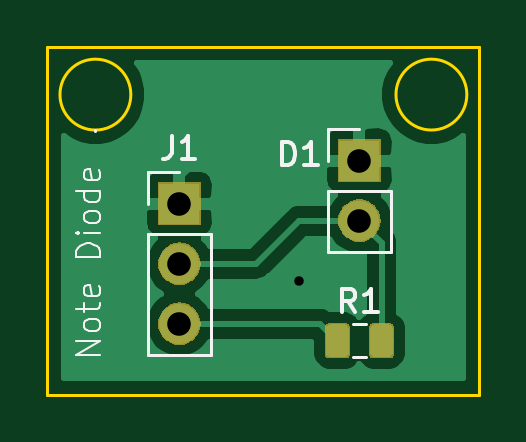
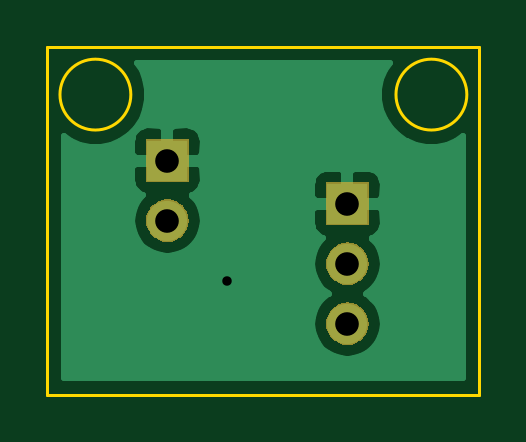
Circuit board: 11 layer files. Board 18.3 x 14.7 mm.
- bottom_copper: photodiode-B_Cu.gbr (12344 bytes)
- bottom_mask: photodiode-B_Mask.gbr (4496 bytes)
- paste: photodiode-B_Paste.gbr (492 bytes)
- bottom_silk: photodiode-B_SilkS.gbr (493 bytes)
- outline: photodiode-Edge_Cuts.gbr (827 bytes)
- top_copper: photodiode-F_Cu.gbr (19896 bytes)
- top_mask: photodiode-F_Mask.gbr (6426 bytes)
- paste: photodiode-F_Paste.gbr (4130 bytes)
- top_silk: photodiode-F_SilkS.gbr (5281 bytes)
- drill: photodiode-NPTH.drl (277 bytes)
- drill: photodiode-PTH.drl (390 bytes)

=== bottom_copper: photodiode-B_Cu.gbr (12344 bytes, source omitted) ===
=== bottom_mask: photodiode-B_Mask.gbr ===
G04 #@! TF.GenerationSoftware,KiCad,Pcbnew,(5.1.4)-1*
G04 #@! TF.CreationDate,2019-11-11T16:34:49-05:00*
G04 #@! TF.ProjectId,photodiode,70686f74-6f64-4696-9f64-652e6b696361,rev?*
G04 #@! TF.SameCoordinates,Original*
G04 #@! TF.FileFunction,Soldermask,Bot*
G04 #@! TF.FilePolarity,Negative*
%FSLAX46Y46*%
G04 Gerber Fmt 4.6, Leading zero omitted, Abs format (unit mm)*
G04 Created by KiCad (PCBNEW (5.1.4)-1) date 2019-11-11 16:34:49*
%MOMM*%
%LPD*%
G04 APERTURE LIST*
%ADD10C,0.100000*%
G04 APERTURE END LIST*
D10*
G36*
X104250443Y-75860520D02*
G01*
X104316627Y-75867038D01*
X104486466Y-75918558D01*
X104642991Y-76002223D01*
X104678729Y-76031553D01*
X104780186Y-76114815D01*
X104863448Y-76216272D01*
X104892778Y-76252010D01*
X104976443Y-76408535D01*
X105027963Y-76578374D01*
X105045359Y-76755001D01*
X105027963Y-76931628D01*
X104976443Y-77101467D01*
X104892778Y-77257992D01*
X104863448Y-77293730D01*
X104780186Y-77395187D01*
X104678729Y-77478449D01*
X104642991Y-77507779D01*
X104486466Y-77591444D01*
X104316627Y-77642964D01*
X104250442Y-77649483D01*
X104184260Y-77656001D01*
X104095740Y-77656001D01*
X104029558Y-77649483D01*
X103963373Y-77642964D01*
X103793534Y-77591444D01*
X103637009Y-77507779D01*
X103601271Y-77478449D01*
X103499814Y-77395187D01*
X103416552Y-77293730D01*
X103387222Y-77257992D01*
X103303557Y-77101467D01*
X103252037Y-76931628D01*
X103234641Y-76755001D01*
X103252037Y-76578374D01*
X103303557Y-76408535D01*
X103387222Y-76252010D01*
X103416552Y-76216272D01*
X103499814Y-76114815D01*
X103601271Y-76031553D01*
X103637009Y-76002223D01*
X103793534Y-75918558D01*
X103963373Y-75867038D01*
X104029557Y-75860520D01*
X104095740Y-75854001D01*
X104184260Y-75854001D01*
X104250443Y-75860520D01*
X104250443Y-75860520D01*
G37*
G36*
X104250442Y-73320519D02*
G01*
X104316627Y-73327038D01*
X104486466Y-73378558D01*
X104642991Y-73462223D01*
X104678729Y-73491553D01*
X104780186Y-73574815D01*
X104863448Y-73676272D01*
X104892778Y-73712010D01*
X104976443Y-73868535D01*
X105027963Y-74038374D01*
X105045359Y-74215001D01*
X105027963Y-74391628D01*
X104976443Y-74561467D01*
X104892778Y-74717992D01*
X104863448Y-74753730D01*
X104780186Y-74855187D01*
X104678729Y-74938449D01*
X104642991Y-74967779D01*
X104486466Y-75051444D01*
X104316627Y-75102964D01*
X104250442Y-75109483D01*
X104184260Y-75116001D01*
X104095740Y-75116001D01*
X104029558Y-75109483D01*
X103963373Y-75102964D01*
X103793534Y-75051444D01*
X103637009Y-74967779D01*
X103601271Y-74938449D01*
X103499814Y-74855187D01*
X103416552Y-74753730D01*
X103387222Y-74717992D01*
X103303557Y-74561467D01*
X103252037Y-74391628D01*
X103234641Y-74215001D01*
X103252037Y-74038374D01*
X103303557Y-73868535D01*
X103387222Y-73712010D01*
X103416552Y-73676272D01*
X103499814Y-73574815D01*
X103601271Y-73491553D01*
X103637009Y-73462223D01*
X103793534Y-73378558D01*
X103963373Y-73327038D01*
X104029558Y-73320519D01*
X104095740Y-73314001D01*
X104184260Y-73314001D01*
X104250442Y-73320519D01*
X104250442Y-73320519D01*
G37*
G36*
X111870443Y-71495519D02*
G01*
X111936627Y-71502037D01*
X112106466Y-71553557D01*
X112262991Y-71637222D01*
X112298729Y-71666552D01*
X112400186Y-71749814D01*
X112483448Y-71851271D01*
X112512778Y-71887009D01*
X112596443Y-72043534D01*
X112647963Y-72213373D01*
X112665359Y-72390000D01*
X112647963Y-72566627D01*
X112596443Y-72736466D01*
X112512778Y-72892991D01*
X112483448Y-72928729D01*
X112400186Y-73030186D01*
X112298729Y-73113448D01*
X112262991Y-73142778D01*
X112106466Y-73226443D01*
X111936627Y-73277963D01*
X111870443Y-73284481D01*
X111804260Y-73291000D01*
X111715740Y-73291000D01*
X111649557Y-73284481D01*
X111583373Y-73277963D01*
X111413534Y-73226443D01*
X111257009Y-73142778D01*
X111221271Y-73113448D01*
X111119814Y-73030186D01*
X111036552Y-72928729D01*
X111007222Y-72892991D01*
X110923557Y-72736466D01*
X110872037Y-72566627D01*
X110854641Y-72390000D01*
X110872037Y-72213373D01*
X110923557Y-72043534D01*
X111007222Y-71887009D01*
X111036552Y-71851271D01*
X111119814Y-71749814D01*
X111221271Y-71666552D01*
X111257009Y-71637222D01*
X111413534Y-71553557D01*
X111583373Y-71502037D01*
X111649557Y-71495519D01*
X111715740Y-71489000D01*
X111804260Y-71489000D01*
X111870443Y-71495519D01*
X111870443Y-71495519D01*
G37*
G36*
X105041000Y-72576001D02*
G01*
X103239000Y-72576001D01*
X103239000Y-70774001D01*
X105041000Y-70774001D01*
X105041000Y-72576001D01*
X105041000Y-72576001D01*
G37*
G36*
X112661000Y-70751000D02*
G01*
X110859000Y-70751000D01*
X110859000Y-68949000D01*
X112661000Y-68949000D01*
X112661000Y-70751000D01*
X112661000Y-70751000D01*
G37*
M02*

=== paste: photodiode-B_Paste.gbr ===
G04 #@! TF.GenerationSoftware,KiCad,Pcbnew,(5.1.4)-1*
G04 #@! TF.CreationDate,2019-11-11T16:34:49-05:00*
G04 #@! TF.ProjectId,photodiode,70686f74-6f64-4696-9f64-652e6b696361,rev?*
G04 #@! TF.SameCoordinates,Original*
G04 #@! TF.FileFunction,Paste,Bot*
G04 #@! TF.FilePolarity,Positive*
%FSLAX46Y46*%
G04 Gerber Fmt 4.6, Leading zero omitted, Abs format (unit mm)*
G04 Created by KiCad (PCBNEW (5.1.4)-1) date 2019-11-11 16:34:49*
%MOMM*%
%LPD*%
G04 APERTURE LIST*
G04 APERTURE END LIST*
M02*

=== bottom_silk: photodiode-B_SilkS.gbr ===
G04 #@! TF.GenerationSoftware,KiCad,Pcbnew,(5.1.4)-1*
G04 #@! TF.CreationDate,2019-11-11T16:34:49-05:00*
G04 #@! TF.ProjectId,photodiode,70686f74-6f64-4696-9f64-652e6b696361,rev?*
G04 #@! TF.SameCoordinates,Original*
G04 #@! TF.FileFunction,Legend,Bot*
G04 #@! TF.FilePolarity,Positive*
%FSLAX46Y46*%
G04 Gerber Fmt 4.6, Leading zero omitted, Abs format (unit mm)*
G04 Created by KiCad (PCBNEW (5.1.4)-1) date 2019-11-11 16:34:49*
%MOMM*%
%LPD*%
G04 APERTURE LIST*
G04 APERTURE END LIST*
M02*

=== outline: photodiode-Edge_Cuts.gbr ===
G04 #@! TF.GenerationSoftware,KiCad,Pcbnew,(5.1.4)-1*
G04 #@! TF.CreationDate,2019-11-11T16:34:49-05:00*
G04 #@! TF.ProjectId,photodiode,70686f74-6f64-4696-9f64-652e6b696361,rev?*
G04 #@! TF.SameCoordinates,Original*
G04 #@! TF.FileFunction,Profile,NP*
%FSLAX46Y46*%
G04 Gerber Fmt 4.6, Leading zero omitted, Abs format (unit mm)*
G04 Created by KiCad (PCBNEW (5.1.4)-1) date 2019-11-11 16:34:49*
%MOMM*%
%LPD*%
G04 APERTURE LIST*
%ADD10C,0.120000*%
G04 APERTURE END LIST*
D10*
X98552000Y-65024000D02*
X116840000Y-65024000D01*
X98552000Y-79756000D02*
X98552000Y-65024000D01*
X116840000Y-79756000D02*
X98552000Y-79756000D01*
X116840000Y-65024000D02*
X116840000Y-79756000D01*
X116308000Y-67056000D02*
G75*
G03X116308000Y-67056000I-1500000J0D01*
G01*
X102084000Y-67056000D02*
G75*
G03X102084000Y-67056000I-1500000J0D01*
G01*
M02*

=== top_copper: photodiode-F_Cu.gbr (19896 bytes, source omitted) ===
=== top_mask: photodiode-F_Mask.gbr ===
G04 #@! TF.GenerationSoftware,KiCad,Pcbnew,(5.1.4)-1*
G04 #@! TF.CreationDate,2019-11-11T16:34:49-05:00*
G04 #@! TF.ProjectId,photodiode,70686f74-6f64-4696-9f64-652e6b696361,rev?*
G04 #@! TF.SameCoordinates,Original*
G04 #@! TF.FileFunction,Soldermask,Top*
G04 #@! TF.FilePolarity,Negative*
%FSLAX46Y46*%
G04 Gerber Fmt 4.6, Leading zero omitted, Abs format (unit mm)*
G04 Created by KiCad (PCBNEW (5.1.4)-1) date 2019-11-11 16:34:49*
%MOMM*%
%LPD*%
G04 APERTURE LIST*
%ADD10C,0.100000*%
G04 APERTURE END LIST*
D10*
G36*
X113069468Y-76723565D02*
G01*
X113108138Y-76735296D01*
X113143777Y-76754346D01*
X113175017Y-76779983D01*
X113200654Y-76811223D01*
X113219704Y-76846862D01*
X113231435Y-76885532D01*
X113236000Y-76931888D01*
X113236000Y-78008112D01*
X113231435Y-78054468D01*
X113219704Y-78093138D01*
X113200654Y-78128777D01*
X113175017Y-78160017D01*
X113143777Y-78185654D01*
X113108138Y-78204704D01*
X113069468Y-78216435D01*
X113023112Y-78221000D01*
X112371888Y-78221000D01*
X112325532Y-78216435D01*
X112286862Y-78204704D01*
X112251223Y-78185654D01*
X112219983Y-78160017D01*
X112194346Y-78128777D01*
X112175296Y-78093138D01*
X112163565Y-78054468D01*
X112159000Y-78008112D01*
X112159000Y-76931888D01*
X112163565Y-76885532D01*
X112175296Y-76846862D01*
X112194346Y-76811223D01*
X112219983Y-76779983D01*
X112251223Y-76754346D01*
X112286862Y-76735296D01*
X112325532Y-76723565D01*
X112371888Y-76719000D01*
X113023112Y-76719000D01*
X113069468Y-76723565D01*
X113069468Y-76723565D01*
G37*
G36*
X111194468Y-76723565D02*
G01*
X111233138Y-76735296D01*
X111268777Y-76754346D01*
X111300017Y-76779983D01*
X111325654Y-76811223D01*
X111344704Y-76846862D01*
X111356435Y-76885532D01*
X111361000Y-76931888D01*
X111361000Y-78008112D01*
X111356435Y-78054468D01*
X111344704Y-78093138D01*
X111325654Y-78128777D01*
X111300017Y-78160017D01*
X111268777Y-78185654D01*
X111233138Y-78204704D01*
X111194468Y-78216435D01*
X111148112Y-78221000D01*
X110496888Y-78221000D01*
X110450532Y-78216435D01*
X110411862Y-78204704D01*
X110376223Y-78185654D01*
X110344983Y-78160017D01*
X110319346Y-78128777D01*
X110300296Y-78093138D01*
X110288565Y-78054468D01*
X110284000Y-78008112D01*
X110284000Y-76931888D01*
X110288565Y-76885532D01*
X110300296Y-76846862D01*
X110319346Y-76811223D01*
X110344983Y-76779983D01*
X110376223Y-76754346D01*
X110411862Y-76735296D01*
X110450532Y-76723565D01*
X110496888Y-76719000D01*
X111148112Y-76719000D01*
X111194468Y-76723565D01*
X111194468Y-76723565D01*
G37*
G36*
X104250443Y-75860520D02*
G01*
X104316627Y-75867038D01*
X104486466Y-75918558D01*
X104642991Y-76002223D01*
X104678729Y-76031553D01*
X104780186Y-76114815D01*
X104863448Y-76216272D01*
X104892778Y-76252010D01*
X104976443Y-76408535D01*
X105027963Y-76578374D01*
X105045359Y-76755001D01*
X105027963Y-76931628D01*
X104976443Y-77101467D01*
X104892778Y-77257992D01*
X104863448Y-77293730D01*
X104780186Y-77395187D01*
X104678729Y-77478449D01*
X104642991Y-77507779D01*
X104486466Y-77591444D01*
X104316627Y-77642964D01*
X104250442Y-77649483D01*
X104184260Y-77656001D01*
X104095740Y-77656001D01*
X104029558Y-77649483D01*
X103963373Y-77642964D01*
X103793534Y-77591444D01*
X103637009Y-77507779D01*
X103601271Y-77478449D01*
X103499814Y-77395187D01*
X103416552Y-77293730D01*
X103387222Y-77257992D01*
X103303557Y-77101467D01*
X103252037Y-76931628D01*
X103234641Y-76755001D01*
X103252037Y-76578374D01*
X103303557Y-76408535D01*
X103387222Y-76252010D01*
X103416552Y-76216272D01*
X103499814Y-76114815D01*
X103601271Y-76031553D01*
X103637009Y-76002223D01*
X103793534Y-75918558D01*
X103963373Y-75867038D01*
X104029557Y-75860520D01*
X104095740Y-75854001D01*
X104184260Y-75854001D01*
X104250443Y-75860520D01*
X104250443Y-75860520D01*
G37*
G36*
X104250442Y-73320519D02*
G01*
X104316627Y-73327038D01*
X104486466Y-73378558D01*
X104642991Y-73462223D01*
X104678729Y-73491553D01*
X104780186Y-73574815D01*
X104863448Y-73676272D01*
X104892778Y-73712010D01*
X104976443Y-73868535D01*
X105027963Y-74038374D01*
X105045359Y-74215001D01*
X105027963Y-74391628D01*
X104976443Y-74561467D01*
X104892778Y-74717992D01*
X104863448Y-74753730D01*
X104780186Y-74855187D01*
X104678729Y-74938449D01*
X104642991Y-74967779D01*
X104486466Y-75051444D01*
X104316627Y-75102964D01*
X104250442Y-75109483D01*
X104184260Y-75116001D01*
X104095740Y-75116001D01*
X104029558Y-75109483D01*
X103963373Y-75102964D01*
X103793534Y-75051444D01*
X103637009Y-74967779D01*
X103601271Y-74938449D01*
X103499814Y-74855187D01*
X103416552Y-74753730D01*
X103387222Y-74717992D01*
X103303557Y-74561467D01*
X103252037Y-74391628D01*
X103234641Y-74215001D01*
X103252037Y-74038374D01*
X103303557Y-73868535D01*
X103387222Y-73712010D01*
X103416552Y-73676272D01*
X103499814Y-73574815D01*
X103601271Y-73491553D01*
X103637009Y-73462223D01*
X103793534Y-73378558D01*
X103963373Y-73327038D01*
X104029558Y-73320519D01*
X104095740Y-73314001D01*
X104184260Y-73314001D01*
X104250442Y-73320519D01*
X104250442Y-73320519D01*
G37*
G36*
X111870443Y-71495519D02*
G01*
X111936627Y-71502037D01*
X112106466Y-71553557D01*
X112262991Y-71637222D01*
X112298729Y-71666552D01*
X112400186Y-71749814D01*
X112483448Y-71851271D01*
X112512778Y-71887009D01*
X112596443Y-72043534D01*
X112647963Y-72213373D01*
X112665359Y-72390000D01*
X112647963Y-72566627D01*
X112596443Y-72736466D01*
X112512778Y-72892991D01*
X112483448Y-72928729D01*
X112400186Y-73030186D01*
X112298729Y-73113448D01*
X112262991Y-73142778D01*
X112106466Y-73226443D01*
X111936627Y-73277963D01*
X111870443Y-73284481D01*
X111804260Y-73291000D01*
X111715740Y-73291000D01*
X111649557Y-73284481D01*
X111583373Y-73277963D01*
X111413534Y-73226443D01*
X111257009Y-73142778D01*
X111221271Y-73113448D01*
X111119814Y-73030186D01*
X111036552Y-72928729D01*
X111007222Y-72892991D01*
X110923557Y-72736466D01*
X110872037Y-72566627D01*
X110854641Y-72390000D01*
X110872037Y-72213373D01*
X110923557Y-72043534D01*
X111007222Y-71887009D01*
X111036552Y-71851271D01*
X111119814Y-71749814D01*
X111221271Y-71666552D01*
X111257009Y-71637222D01*
X111413534Y-71553557D01*
X111583373Y-71502037D01*
X111649557Y-71495519D01*
X111715740Y-71489000D01*
X111804260Y-71489000D01*
X111870443Y-71495519D01*
X111870443Y-71495519D01*
G37*
G36*
X105041000Y-72576001D02*
G01*
X103239000Y-72576001D01*
X103239000Y-70774001D01*
X105041000Y-70774001D01*
X105041000Y-72576001D01*
X105041000Y-72576001D01*
G37*
G36*
X112661000Y-70751000D02*
G01*
X110859000Y-70751000D01*
X110859000Y-68949000D01*
X112661000Y-68949000D01*
X112661000Y-70751000D01*
X112661000Y-70751000D01*
G37*
M02*

=== paste: photodiode-F_Paste.gbr ===
G04 #@! TF.GenerationSoftware,KiCad,Pcbnew,(5.1.4)-1*
G04 #@! TF.CreationDate,2019-11-11T16:34:49-05:00*
G04 #@! TF.ProjectId,photodiode,70686f74-6f64-4696-9f64-652e6b696361,rev?*
G04 #@! TF.SameCoordinates,Original*
G04 #@! TF.FileFunction,Paste,Top*
G04 #@! TF.FilePolarity,Positive*
%FSLAX46Y46*%
G04 Gerber Fmt 4.6, Leading zero omitted, Abs format (unit mm)*
G04 Created by KiCad (PCBNEW (5.1.4)-1) date 2019-11-11 16:34:49*
%MOMM*%
%LPD*%
G04 APERTURE LIST*
%ADD10C,0.100000*%
%ADD11C,0.975000*%
G04 APERTURE END LIST*
D10*
G36*
X111090142Y-76771174D02*
G01*
X111113803Y-76774684D01*
X111137007Y-76780496D01*
X111159529Y-76788554D01*
X111181153Y-76798782D01*
X111201670Y-76811079D01*
X111220883Y-76825329D01*
X111238607Y-76841393D01*
X111254671Y-76859117D01*
X111268921Y-76878330D01*
X111281218Y-76898847D01*
X111291446Y-76920471D01*
X111299504Y-76942993D01*
X111305316Y-76966197D01*
X111308826Y-76989858D01*
X111310000Y-77013750D01*
X111310000Y-77926250D01*
X111308826Y-77950142D01*
X111305316Y-77973803D01*
X111299504Y-77997007D01*
X111291446Y-78019529D01*
X111281218Y-78041153D01*
X111268921Y-78061670D01*
X111254671Y-78080883D01*
X111238607Y-78098607D01*
X111220883Y-78114671D01*
X111201670Y-78128921D01*
X111181153Y-78141218D01*
X111159529Y-78151446D01*
X111137007Y-78159504D01*
X111113803Y-78165316D01*
X111090142Y-78168826D01*
X111066250Y-78170000D01*
X110578750Y-78170000D01*
X110554858Y-78168826D01*
X110531197Y-78165316D01*
X110507993Y-78159504D01*
X110485471Y-78151446D01*
X110463847Y-78141218D01*
X110443330Y-78128921D01*
X110424117Y-78114671D01*
X110406393Y-78098607D01*
X110390329Y-78080883D01*
X110376079Y-78061670D01*
X110363782Y-78041153D01*
X110353554Y-78019529D01*
X110345496Y-77997007D01*
X110339684Y-77973803D01*
X110336174Y-77950142D01*
X110335000Y-77926250D01*
X110335000Y-77013750D01*
X110336174Y-76989858D01*
X110339684Y-76966197D01*
X110345496Y-76942993D01*
X110353554Y-76920471D01*
X110363782Y-76898847D01*
X110376079Y-76878330D01*
X110390329Y-76859117D01*
X110406393Y-76841393D01*
X110424117Y-76825329D01*
X110443330Y-76811079D01*
X110463847Y-76798782D01*
X110485471Y-76788554D01*
X110507993Y-76780496D01*
X110531197Y-76774684D01*
X110554858Y-76771174D01*
X110578750Y-76770000D01*
X111066250Y-76770000D01*
X111090142Y-76771174D01*
X111090142Y-76771174D01*
G37*
D11*
X110822500Y-77470000D03*
D10*
G36*
X112965142Y-76771174D02*
G01*
X112988803Y-76774684D01*
X113012007Y-76780496D01*
X113034529Y-76788554D01*
X113056153Y-76798782D01*
X113076670Y-76811079D01*
X113095883Y-76825329D01*
X113113607Y-76841393D01*
X113129671Y-76859117D01*
X113143921Y-76878330D01*
X113156218Y-76898847D01*
X113166446Y-76920471D01*
X113174504Y-76942993D01*
X113180316Y-76966197D01*
X113183826Y-76989858D01*
X113185000Y-77013750D01*
X113185000Y-77926250D01*
X113183826Y-77950142D01*
X113180316Y-77973803D01*
X113174504Y-77997007D01*
X113166446Y-78019529D01*
X113156218Y-78041153D01*
X113143921Y-78061670D01*
X113129671Y-78080883D01*
X113113607Y-78098607D01*
X113095883Y-78114671D01*
X113076670Y-78128921D01*
X113056153Y-78141218D01*
X113034529Y-78151446D01*
X113012007Y-78159504D01*
X112988803Y-78165316D01*
X112965142Y-78168826D01*
X112941250Y-78170000D01*
X112453750Y-78170000D01*
X112429858Y-78168826D01*
X112406197Y-78165316D01*
X112382993Y-78159504D01*
X112360471Y-78151446D01*
X112338847Y-78141218D01*
X112318330Y-78128921D01*
X112299117Y-78114671D01*
X112281393Y-78098607D01*
X112265329Y-78080883D01*
X112251079Y-78061670D01*
X112238782Y-78041153D01*
X112228554Y-78019529D01*
X112220496Y-77997007D01*
X112214684Y-77973803D01*
X112211174Y-77950142D01*
X112210000Y-77926250D01*
X112210000Y-77013750D01*
X112211174Y-76989858D01*
X112214684Y-76966197D01*
X112220496Y-76942993D01*
X112228554Y-76920471D01*
X112238782Y-76898847D01*
X112251079Y-76878330D01*
X112265329Y-76859117D01*
X112281393Y-76841393D01*
X112299117Y-76825329D01*
X112318330Y-76811079D01*
X112338847Y-76798782D01*
X112360471Y-76788554D01*
X112382993Y-76780496D01*
X112406197Y-76774684D01*
X112429858Y-76771174D01*
X112453750Y-76770000D01*
X112941250Y-76770000D01*
X112965142Y-76771174D01*
X112965142Y-76771174D01*
G37*
D11*
X112697500Y-77470000D03*
M02*

=== top_silk: photodiode-F_SilkS.gbr ===
G04 #@! TF.GenerationSoftware,KiCad,Pcbnew,(5.1.4)-1*
G04 #@! TF.CreationDate,2019-11-11T16:34:49-05:00*
G04 #@! TF.ProjectId,photodiode,70686f74-6f64-4696-9f64-652e6b696361,rev?*
G04 #@! TF.SameCoordinates,Original*
G04 #@! TF.FileFunction,Legend,Top*
G04 #@! TF.FilePolarity,Positive*
%FSLAX46Y46*%
G04 Gerber Fmt 4.6, Leading zero omitted, Abs format (unit mm)*
G04 Created by KiCad (PCBNEW (5.1.4)-1) date 2019-11-11 16:34:49*
%MOMM*%
%LPD*%
G04 APERTURE LIST*
%ADD10C,0.120000*%
%ADD11C,0.100000*%
%ADD12C,0.150000*%
G04 APERTURE END LIST*
D10*
X100584000Y-68556000D02*
X100584000Y-68580000D01*
D11*
X100782380Y-78072761D02*
X99782380Y-78072761D01*
X100782380Y-77501333D01*
X99782380Y-77501333D01*
X100782380Y-76882285D02*
X100734761Y-76977523D01*
X100687142Y-77025142D01*
X100591904Y-77072761D01*
X100306190Y-77072761D01*
X100210952Y-77025142D01*
X100163333Y-76977523D01*
X100115714Y-76882285D01*
X100115714Y-76739428D01*
X100163333Y-76644190D01*
X100210952Y-76596571D01*
X100306190Y-76548952D01*
X100591904Y-76548952D01*
X100687142Y-76596571D01*
X100734761Y-76644190D01*
X100782380Y-76739428D01*
X100782380Y-76882285D01*
X100115714Y-76263238D02*
X100115714Y-75882285D01*
X99782380Y-76120380D02*
X100639523Y-76120380D01*
X100734761Y-76072761D01*
X100782380Y-75977523D01*
X100782380Y-75882285D01*
X100734761Y-75168000D02*
X100782380Y-75263238D01*
X100782380Y-75453714D01*
X100734761Y-75548952D01*
X100639523Y-75596571D01*
X100258571Y-75596571D01*
X100163333Y-75548952D01*
X100115714Y-75453714D01*
X100115714Y-75263238D01*
X100163333Y-75168000D01*
X100258571Y-75120380D01*
X100353809Y-75120380D01*
X100449047Y-75596571D01*
X100782380Y-73929904D02*
X99782380Y-73929904D01*
X99782380Y-73691809D01*
X99830000Y-73548952D01*
X99925238Y-73453714D01*
X100020476Y-73406095D01*
X100210952Y-73358476D01*
X100353809Y-73358476D01*
X100544285Y-73406095D01*
X100639523Y-73453714D01*
X100734761Y-73548952D01*
X100782380Y-73691809D01*
X100782380Y-73929904D01*
X100782380Y-72929904D02*
X100115714Y-72929904D01*
X99782380Y-72929904D02*
X99830000Y-72977523D01*
X99877619Y-72929904D01*
X99830000Y-72882285D01*
X99782380Y-72929904D01*
X99877619Y-72929904D01*
X100782380Y-72310857D02*
X100734761Y-72406095D01*
X100687142Y-72453714D01*
X100591904Y-72501333D01*
X100306190Y-72501333D01*
X100210952Y-72453714D01*
X100163333Y-72406095D01*
X100115714Y-72310857D01*
X100115714Y-72168000D01*
X100163333Y-72072761D01*
X100210952Y-72025142D01*
X100306190Y-71977523D01*
X100591904Y-71977523D01*
X100687142Y-72025142D01*
X100734761Y-72072761D01*
X100782380Y-72168000D01*
X100782380Y-72310857D01*
X100782380Y-71120380D02*
X99782380Y-71120380D01*
X100734761Y-71120380D02*
X100782380Y-71215619D01*
X100782380Y-71406095D01*
X100734761Y-71501333D01*
X100687142Y-71548952D01*
X100591904Y-71596571D01*
X100306190Y-71596571D01*
X100210952Y-71548952D01*
X100163333Y-71501333D01*
X100115714Y-71406095D01*
X100115714Y-71215619D01*
X100163333Y-71120380D01*
X100734761Y-70263238D02*
X100782380Y-70358476D01*
X100782380Y-70548952D01*
X100734761Y-70644190D01*
X100639523Y-70691809D01*
X100258571Y-70691809D01*
X100163333Y-70644190D01*
X100115714Y-70548952D01*
X100115714Y-70358476D01*
X100163333Y-70263238D01*
X100258571Y-70215619D01*
X100353809Y-70215619D01*
X100449047Y-70691809D01*
D10*
X110430000Y-73720000D02*
X113090000Y-73720000D01*
X110430000Y-71120000D02*
X110430000Y-73720000D01*
X113090000Y-71120000D02*
X113090000Y-73720000D01*
X110430000Y-71120000D02*
X113090000Y-71120000D01*
X110430000Y-69850000D02*
X110430000Y-68520000D01*
X110430000Y-68520000D02*
X111760000Y-68520000D01*
X102810000Y-78085001D02*
X105470000Y-78085001D01*
X102810000Y-72945001D02*
X102810000Y-78085001D01*
X105470000Y-72945001D02*
X105470000Y-78085001D01*
X102810000Y-72945001D02*
X105470000Y-72945001D01*
X102810000Y-71675001D02*
X102810000Y-70345001D01*
X102810000Y-70345001D02*
X104140000Y-70345001D01*
X111501422Y-76760000D02*
X112018578Y-76760000D01*
X111501422Y-78180000D02*
X112018578Y-78180000D01*
D12*
X108481904Y-70048380D02*
X108481904Y-69048380D01*
X108720000Y-69048380D01*
X108862857Y-69096000D01*
X108958095Y-69191238D01*
X109005714Y-69286476D01*
X109053333Y-69476952D01*
X109053333Y-69619809D01*
X109005714Y-69810285D01*
X108958095Y-69905523D01*
X108862857Y-70000761D01*
X108720000Y-70048380D01*
X108481904Y-70048380D01*
X110005714Y-70048380D02*
X109434285Y-70048380D01*
X109720000Y-70048380D02*
X109720000Y-69048380D01*
X109624761Y-69191238D01*
X109529523Y-69286476D01*
X109434285Y-69334095D01*
X103806666Y-68797381D02*
X103806666Y-69511667D01*
X103759047Y-69654524D01*
X103663809Y-69749762D01*
X103520952Y-69797381D01*
X103425714Y-69797381D01*
X104806666Y-69797381D02*
X104235238Y-69797381D01*
X104520952Y-69797381D02*
X104520952Y-68797381D01*
X104425714Y-68940239D01*
X104330476Y-69035477D01*
X104235238Y-69083096D01*
X111593333Y-76272380D02*
X111260000Y-75796190D01*
X111021904Y-76272380D02*
X111021904Y-75272380D01*
X111402857Y-75272380D01*
X111498095Y-75320000D01*
X111545714Y-75367619D01*
X111593333Y-75462857D01*
X111593333Y-75605714D01*
X111545714Y-75700952D01*
X111498095Y-75748571D01*
X111402857Y-75796190D01*
X111021904Y-75796190D01*
X112545714Y-76272380D02*
X111974285Y-76272380D01*
X112260000Y-76272380D02*
X112260000Y-75272380D01*
X112164761Y-75415238D01*
X112069523Y-75510476D01*
X111974285Y-75558095D01*
M02*

=== drill: photodiode-NPTH.drl ===
M48
; DRILL file {KiCad (5.1.4)-1} date 11/11/2019 4:37:49 PM
; FORMAT={-:-/ absolute / metric / decimal}
; #@! TF.CreationDate,2019-11-11T16:37:49-05:00
; #@! TF.GenerationSoftware,Kicad,Pcbnew,(5.1.4)-1
; #@! TF.FileFunction,NonPlated,1,2,NPTH
FMAT,2
METRIC
%
G90
G05
T0
M30

=== drill: photodiode-PTH.drl ===
M48
; DRILL file {KiCad (5.1.4)-1} date 11/11/2019 4:37:49 PM
; FORMAT={-:-/ absolute / metric / decimal}
; #@! TF.CreationDate,2019-11-11T16:37:49-05:00
; #@! TF.GenerationSoftware,Kicad,Pcbnew,(5.1.4)-1
; #@! TF.FileFunction,Plated,1,2,PTH
FMAT,2
METRIC
T1C0.400
T2C1.000
%
G90
G05
T1
X109.22Y-74.93
T2
X111.76Y-69.85
X111.76Y-72.39
X104.14Y-71.675
X104.14Y-74.215
X104.14Y-76.755
T0
M30

